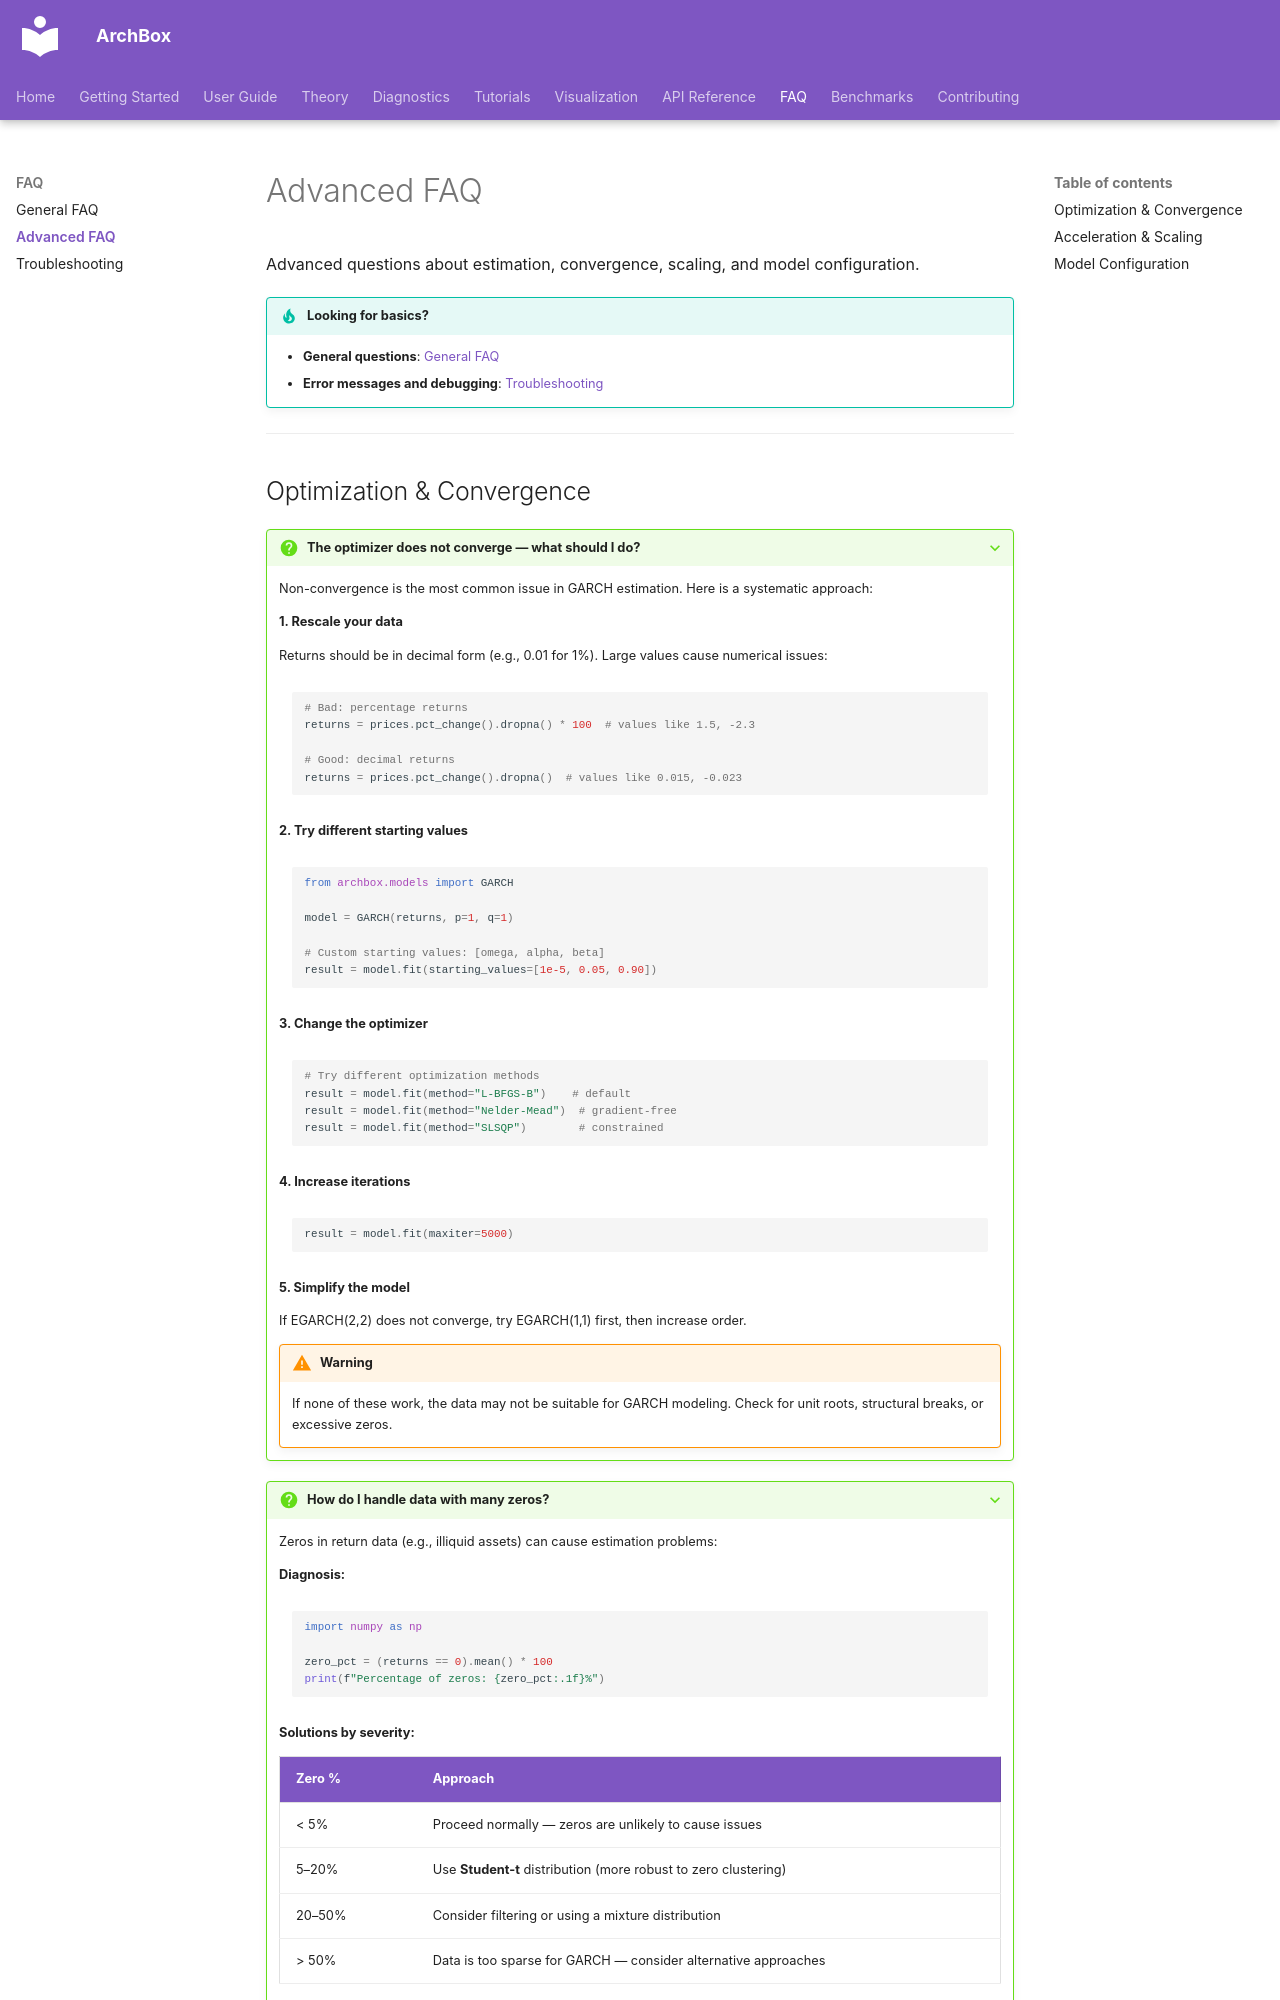

repository: ArchBox-GARCH-Models/archbox · page: faq/advanced/index.html · generator: mkdocs

---
title: "Advanced FAQ"
description: "Advanced FAQ for ArchBox — optimizer convergence, custom constraints, GPU acceleration, model averaging, DCC scaling, regime selection, and STAR tuning."
---

# Advanced FAQ

Advanced questions about estimation, convergence, scaling, and model configuration.

!!! tip "Looking for basics?"
    - **General questions**: [General FAQ](general.md)
    - **Error messages and debugging**: [Troubleshooting](troubleshooting.md)

---
